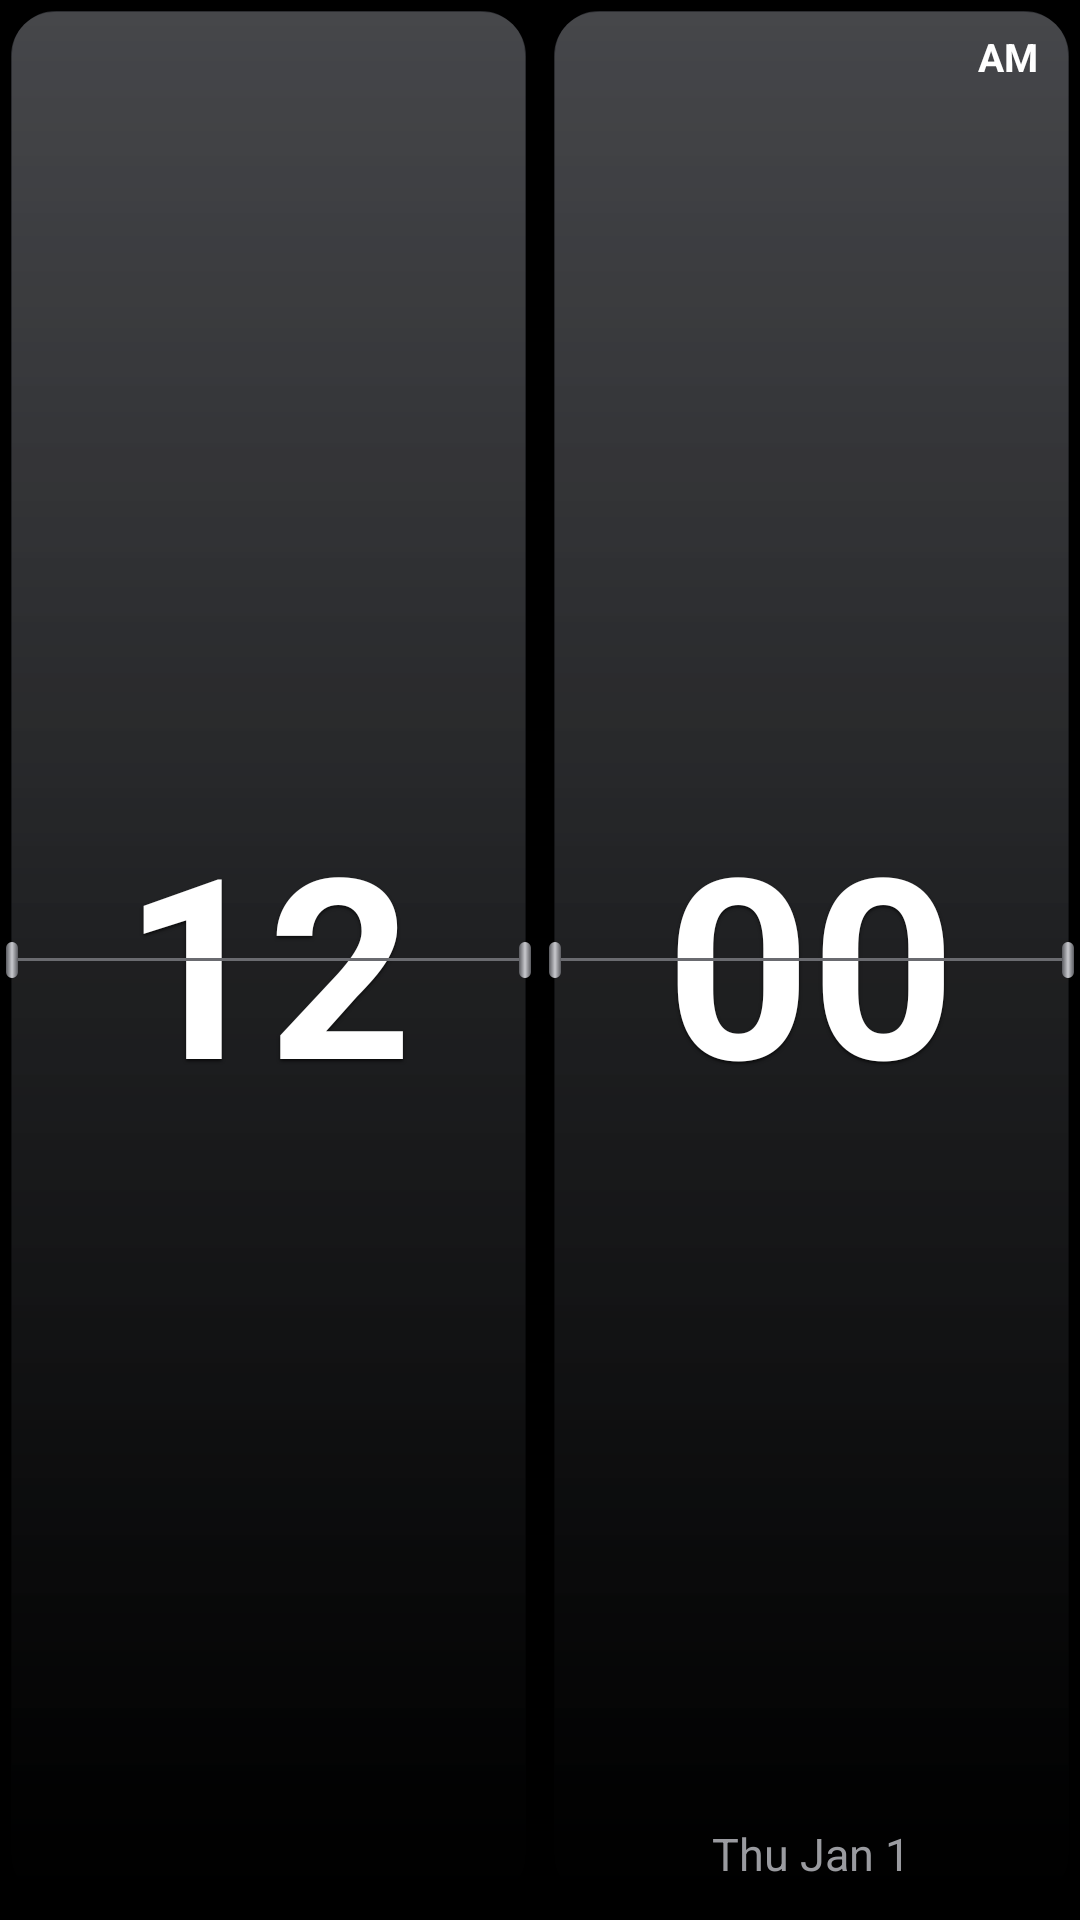

This screen was rendered from an Android layout file. Write that file and the resources it references.
<!-- AndroidManifest.xml: application theme Theme.EtesianLauncher -->
<!-- res/layout/bc_flipclock.xml -->
<?xml version="1.0" encoding="utf-8"?>
<LinearLayout xmlns:android="http://schemas.android.com/apk/res/android"
    android:id="@+id/bc_root" android:layout_width="match_parent" android:layout_height="match_parent"
    android:orientation="horizontal" android:padding="2dp">
    <FrameLayout android:layout_width="0dp" android:layout_height="match_parent" android:layout_weight="1"
        android:layout_marginEnd="3dp" android:background="@drawable/bc_flip_tile">
        <TextClock android:layout_width="match_parent" android:layout_height="match_parent" android:gravity="center"
            android:paddingTop="20dp" android:paddingBottom="20dp" android:paddingStart="6dp" android:paddingEnd="6dp"
            android:autoSizeTextType="uniform" android:autoSizeMinTextSize="20sp" android:autoSizeMaxTextSize="84sp" android:maxLines="1"
            android:format12Hour="h" android:format24Hour="HH" android:textColor="#FFFFFFFF" android:textSize="84sp"
            android:fontFamily="etesian-text" android:textStyle="bold" android:shadowColor="#AA000000" android:shadowDy="2" android:shadowRadius="2"/>
        <ImageView android:layout_width="match_parent" android:layout_height="1dp" android:layout_gravity="center_vertical" android:background="@drawable/bc_hinge"/>
        <ImageView android:layout_width="4dp" android:layout_height="12dp" android:layout_gravity="center_vertical|start" android:background="@drawable/bc_pin"/>
        <ImageView android:layout_width="4dp" android:layout_height="12dp" android:layout_gravity="center_vertical|end" android:background="@drawable/bc_pin"/>
    </FrameLayout>
    <FrameLayout android:layout_width="0dp" android:layout_height="match_parent" android:layout_weight="1"
        android:layout_marginStart="3dp" android:background="@drawable/bc_flip_tile">
        <TextClock android:layout_width="match_parent" android:layout_height="match_parent" android:gravity="center"
            android:paddingTop="20dp" android:paddingBottom="20dp" android:paddingStart="6dp" android:paddingEnd="6dp"
            android:autoSizeTextType="uniform" android:autoSizeMinTextSize="20sp" android:autoSizeMaxTextSize="84sp" android:maxLines="1"
            android:format12Hour="mm" android:format24Hour="mm" android:textColor="#FFFFFFFF" android:textSize="84sp"
            android:fontFamily="etesian-text" android:textStyle="bold" android:shadowColor="#AA000000" android:shadowDy="2" android:shadowRadius="2"/>
        <TextClock android:layout_width="wrap_content" android:layout_height="wrap_content" android:layout_gravity="top|end"
            android:layout_marginTop="8dp" android:layout_marginEnd="12dp" android:format12Hour="a" android:format24Hour=""
            android:textColor="#FFFFFFFF" android:textSize="13sp" android:fontFamily="etesian-text" android:textStyle="bold"/>
        <ImageView android:layout_width="match_parent" android:layout_height="1dp" android:layout_gravity="center_vertical" android:background="@drawable/bc_hinge"/>
        <ImageView android:layout_width="4dp" android:layout_height="12dp" android:layout_gravity="center_vertical|start" android:background="@drawable/bc_pin"/>
        <ImageView android:layout_width="4dp" android:layout_height="12dp" android:layout_gravity="center_vertical|end" android:background="@drawable/bc_pin"/>
        <TextClock android:layout_width="wrap_content" android:layout_height="wrap_content" android:layout_gravity="bottom|center_horizontal"
            android:layout_marginBottom="10dp" android:format12Hour="EEE MMM d" android:format24Hour="EEE MMM d"
            android:textColor="#FF9A9BA0" android:textSize="15sp" android:fontFamily="etesian-text"/>
    </FrameLayout>
</LinearLayout>
<!-- resources referenced by this layout -->
<resources>
  <!-- drawable bc_flip_tile (drawable) -->
  <?xml version="1.0" encoding="utf-8"?>
  <layer-list xmlns:android="http://schemas.android.com/apk/res/android">
      <item android:top="3dp"><shape><solid android:color="#66000000"/><corners android:radius="16dp"/></shape></item>
      <item android:bottom="3dp"><shape>
          <gradient android:angle="270" android:startColor="#FF2C2D31" android:centerColor="#FF111214" android:endColor="#FF000000"/>
          <corners android:radius="16dp"/><stroke android:width="1.5dp" android:color="#FF000000"/></shape></item>
      <item android:left="2dp" android:right="2dp" android:top="2dp" android:bottom="40dp"><shape>
          <gradient android:angle="270" android:startColor="#1FFFFFFF" android:endColor="#00FFFFFF"/>
          <corners android:topLeftRadius="14dp" android:topRightRadius="14dp"/></shape></item>
  </layer-list>
  <!-- drawable bc_hinge (drawable) -->
  <?xml version="1.0" encoding="utf-8"?>
  <shape xmlns:android="http://schemas.android.com/apk/res/android"><solid android:color="#FF6A6B70"/></shape>
  <!-- drawable bc_pin (drawable) -->
  <?xml version="1.0" encoding="utf-8"?>
  <shape xmlns:android="http://schemas.android.com/apk/res/android"><corners android:radius="2dp"/>
      <gradient android:angle="0" android:startColor="#FF5A5B60" android:centerColor="#FFC8C9CE" android:endColor="#FF5A5B60"/></shape>
  <style name="Theme.EtesianLauncher" parent="android:Theme.Material.NoActionBar">
          <item name="android:windowBackground">@android:color/black</item>
          <item name="android:colorBackground">@android:color/black</item>
          <item name="android:statusBarColor">@android:color/transparent</item>
          <item name="android:navigationBarColor">@android:color/transparent</item>
          <item name="android:windowLightStatusBar">false</item>
          <item name="android:windowShowWallpaper">false</item>
          <item name="android:colorAccent">#FF00A5E5</item>
          <item name="android:seekBarStyle">@style/Widget.Etesian.SeekBar</item>
      </style>
  <style name="Widget.Etesian.SeekBar" parent="android:Widget.Material.SeekBar">
          <item name="android:thumb">@drawable/n9_slider_thumb</item>
          <item name="android:thumbTint">@null</item>
          <item name="android:progressDrawable">@drawable/n9_slider_track</item>
          <item name="android:progressTint">@null</item>
          <item name="android:progressBackgroundTint">@null</item>
          <item name="android:splitTrack">false</item>
          <item name="android:minHeight">31dp</item>
          <item name="android:maxHeight">31dp</item>
      </style>
  <!-- drawable n9_slider_thumb: vector/xml drawable (drawable, 4424 chars, omitted) -->
  <!-- drawable n9_slider_track (drawable) -->
  <?xml version="1.0" encoding="utf-8"?>
  <layer-list xmlns:android="http://schemas.android.com/apk/res/android">
      <item android:id="@android:id/background" android:gravity="center_vertical|fill_horizontal">
          <shape><size android:height="4dp"/><corners android:radius="1dp"/><solid android:color="#FF3A3A3A"/></shape>
      </item>
      <item android:id="@android:id/progress" android:gravity="center_vertical|fill_horizontal">
          <clip><shape><size android:height="4dp"/><corners android:radius="1dp"/>
              <gradient android:angle="270" android:startColor="#FF4195DE" android:endColor="#FF1885DE"/></shape></clip>
      </item>
  </layer-list>
</resources>
